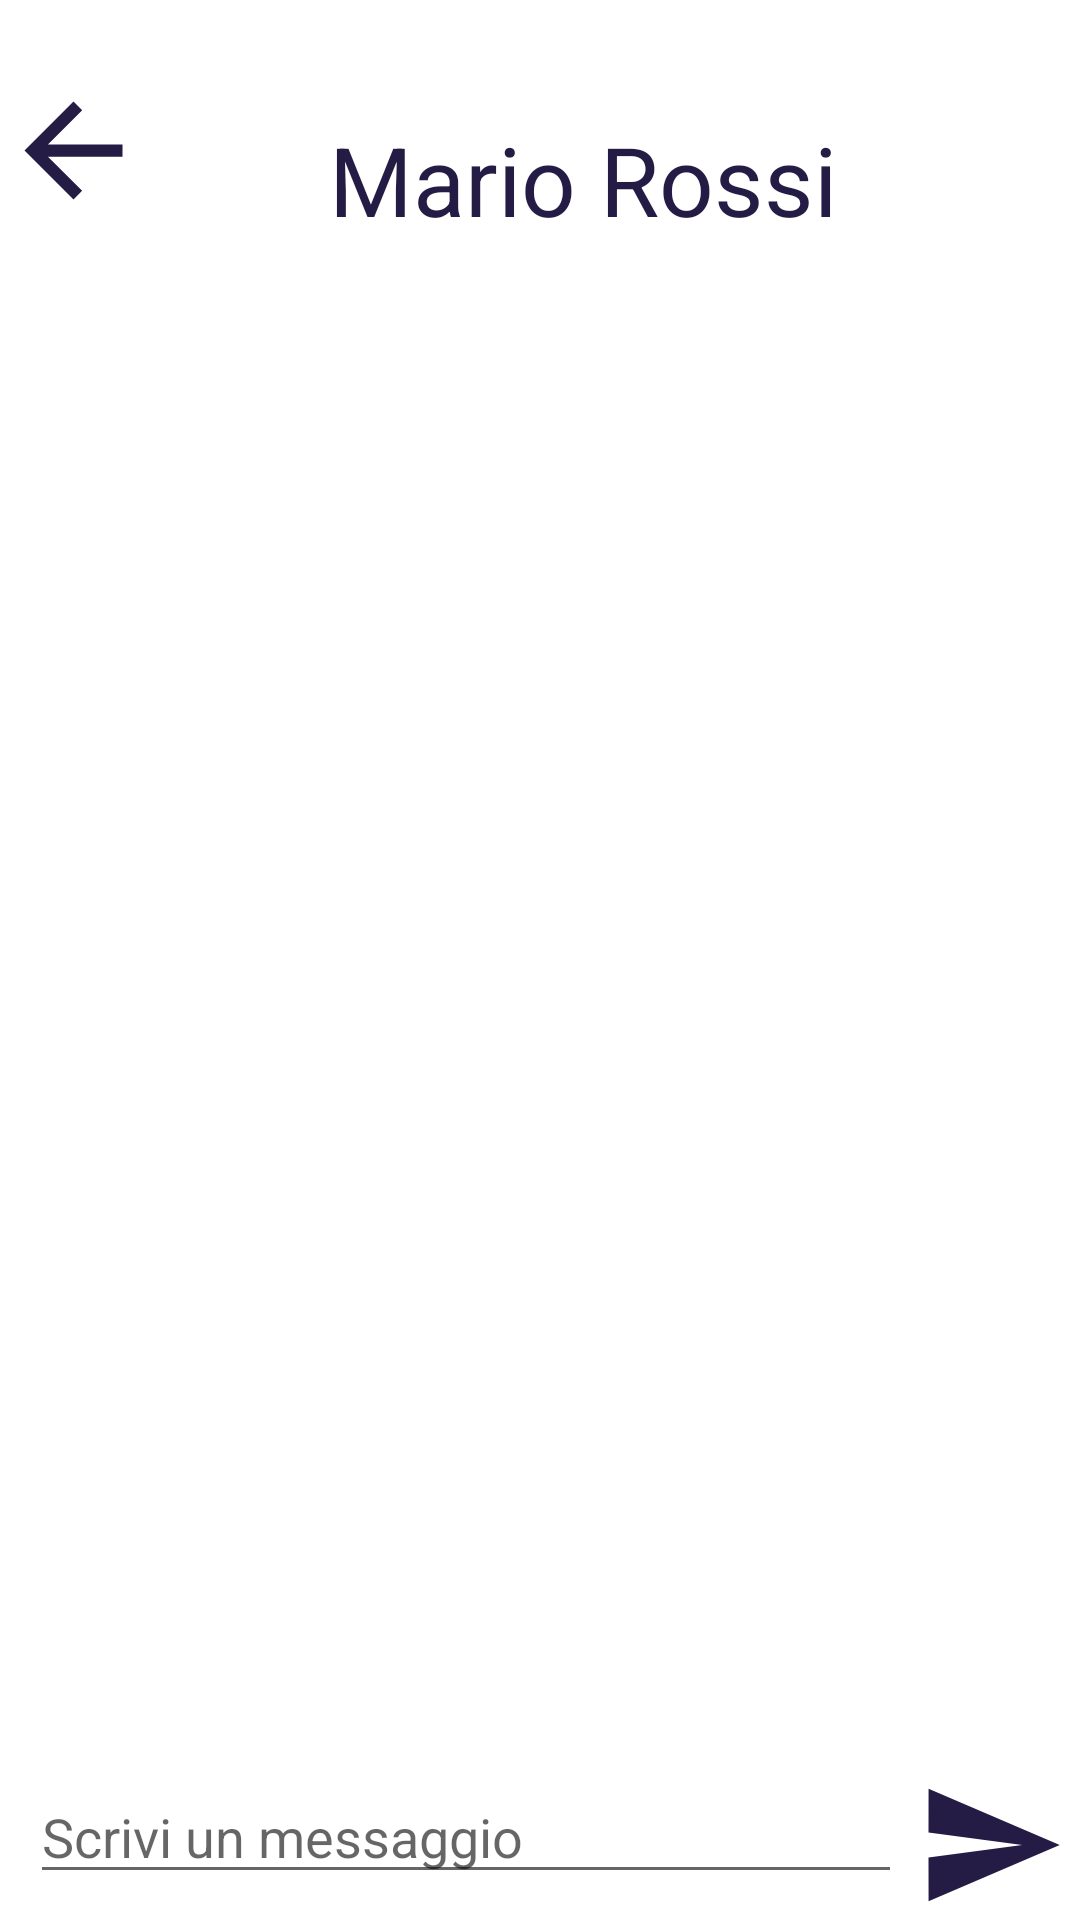

Here is an Android app screen rendered from its layout file. Give the layout XML and the strings, colors and styles it references.
<!-- AndroidManifest.xml: application theme Theme.MaterialComponents.Light.NoActionBar -->
<!-- res/layout/messaggi.xml -->
<?xml version="1.0" encoding="utf-8"?>
<androidx.drawerlayout.widget.DrawerLayout
    android:layout_width="match_parent"
    android:layout_height="match_parent"
    android:id="@+id/drawerLayout"
    xmlns:android="http://schemas.android.com/apk/res/android"
    xmlns:app="http://schemas.android.com/apk/res-auto"
    xmlns:tools="http://schemas.android.com/tools"
    tools:context=".chat.MessaggiActivity">

    <RelativeLayout
        android:layout_width="match_parent"
        android:layout_height="match_parent">

        <LinearLayout
            android:id="@+id/linear"
            android:layout_marginTop="10dp"
            android:layout_height="80dp"
            android:layout_width="match_parent"
            android:orientation="horizontal"
            android:gravity="center_horizontal"
            >

            <ImageView
                android:id="@+id/arrow_back"
                android:layout_width="49dp"
                android:layout_height="56dp"
                android:layout_gravity="center_vertical"
                android:src="@drawable/baseline_arrow_back_24" />

            <TextView
                android:id="@+id/persona_chat"
                android:layout_width="wrap_content"
                android:layout_height="wrap_content"
                android:layout_gravity="center_vertical"
                android:layout_marginTop="10dp"
                android:layout_marginEnd="20dp"
                android:layout_weight="1"
                android:text="Mario Rossi"
                android:textAlignment="center"
                android:textColor="#241C44"
                android:textSize="32dp"
                tools:ignore="RtlCompat" />

        </LinearLayout>

        <androidx.recyclerview.widget.RecyclerView
            android:id="@+id/messaggiRecyclerView"
            android:layout_width="match_parent"
            android:layout_height="match_parent"
            android:layout_below="@id/linear"
            app:layout_constraintBottom_toBottomOf="parent"
            app:layout_constraintEnd_toEndOf="parent"
            app:layout_constraintStart_toStartOf="@id/linear"
            app:layout_constraintTop_toTopOf="parent"
            android:layout_above="@+id/linearLayout"/>

        <LinearLayout
            android:id="@+id/linearLayout"
            android:layout_width="match_parent"
            android:layout_height="wrap_content"
            android:orientation="horizontal"
            android:layout_alignParentBottom="true"
            android:weightSum="100"
            >

            <EditText
                android:id="@+id/messageBox"
                android:layout_width="match_parent"
                android:layout_height="wrap_content"
                android:layout_weight="85"
                android:layout_marginLeft="10dp"
                android:hint="Scrivi un messaggio"
                android:maxLines="4"
                android:inputType="textCapSentences|textMultiLine"
                />

            <ImageView
                android:id="@+id/sendButton"
                android:layout_width="70dp"
                android:layout_height="50dp"
                android:src="@drawable/baseline_send_24"
                android:layout_weight="15"
                />

        </LinearLayout>

    </RelativeLayout>

</androidx.drawerlayout.widget.DrawerLayout>
<!-- resources referenced by this layout -->
<resources>
  <!-- drawable baseline_arrow_back_24 (drawable) -->
  <vector android:autoMirrored="true" android:height="24dp"
      android:tint="#241C44" android:viewportHeight="24"
      android:viewportWidth="24" android:width="24dp" xmlns:android="http://schemas.android.com/apk/res/android">
      <path android:fillColor="@android:color/white" android:pathData="M20,11H7.83l5.59,-5.59L12,4l-8,8 8,8 1.41,-1.41L7.83,13H20v-2z"/>
  </vector>
  <!-- drawable baseline_send_24 (drawable) -->
  <vector android:autoMirrored="true" android:height="24dp"
      android:tint="#241C44" android:viewportHeight="24"
      android:viewportWidth="24" android:width="24dp" xmlns:android="http://schemas.android.com/apk/res/android">
      <path android:fillColor="@android:color/white" android:pathData="M2.01,21L23,12 2.01,3 2,10l15,2 -15,2z"/>
  </vector>
</resources>
